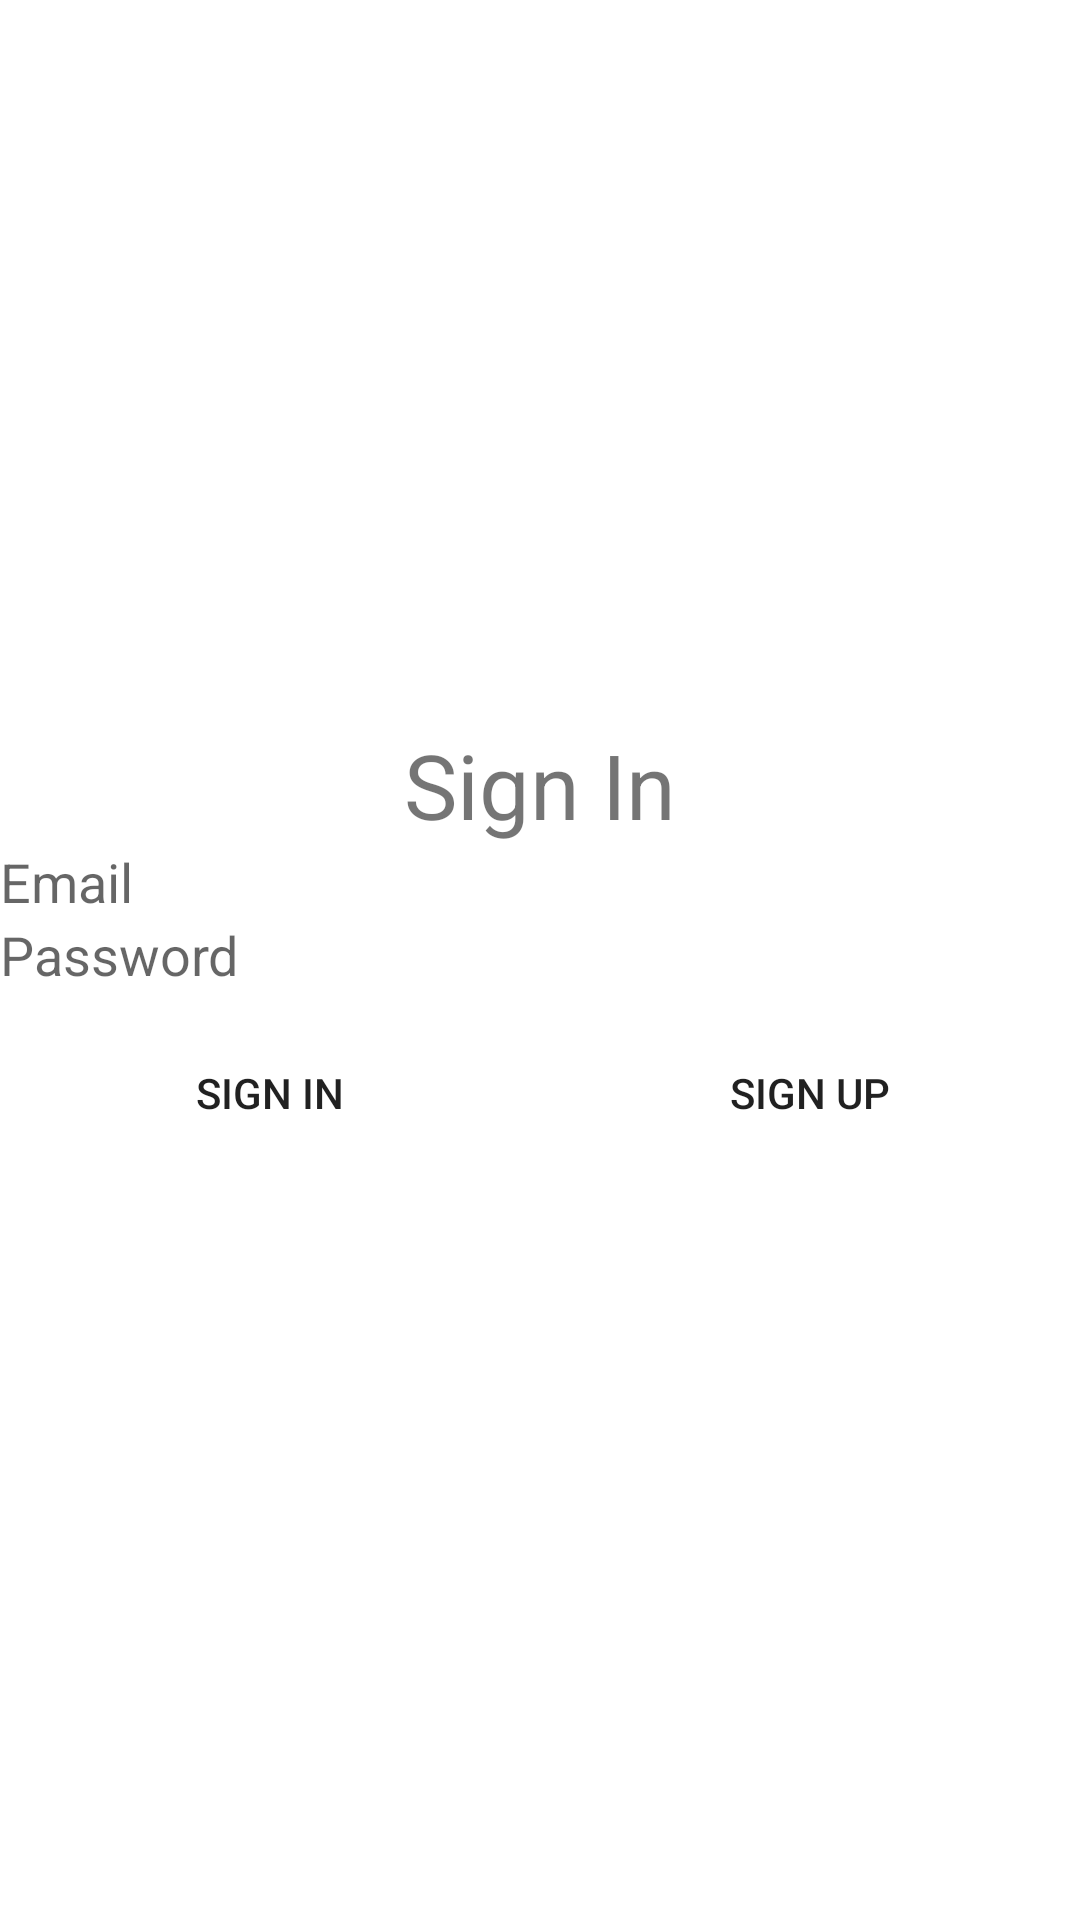

Android layout source for this screen:
<!-- AndroidManifest.xml: application theme Theme.AS_lab -->
<!-- res/layout/activity_main.xml -->
<?xml version="1.0" encoding="utf-8"?>
<LinearLayout xmlns:android="http://schemas.android.com/apk/res/android"
    xmlns:app="http://schemas.android.com/apk/res-auto"
    xmlns:tools="http://schemas.android.com/tools"
    android:layout_width="match_parent"
    android:layout_height="match_parent"
    android:orientation="vertical"
    android:gravity="center"
    tools:context=".MainActivity">


    <TextView
        android:id="@+id/Title"
        android:layout_width="match_parent"
        android:layout_height="wrap_content"
        android:gravity="center"
        android:textSize="30sp"
        android:text="Sign In" />

    <EditText
        android:id="@+id/Email"
        android:layout_width="match_parent"
        android:layout_height="wrap_content"
        android:ems="10"
        android:inputType="textPersonName"
        android:background="@drawable/edit_text_design"
        android:hint="Email" />

    <EditText
        android:id="@+id/Password"
        android:layout_width="match_parent"
        android:layout_height="wrap_content"
        android:ems="10"
        android:inputType="textPersonName"
        android:background="@drawable/edit_text_design"
        android:hint="Password" />
<LinearLayout
    android:layout_width="match_parent"
    android:layout_height="wrap_content"
    android:gravity="center"
    android:orientation="horizontal">

    <Button
        android:id="@+id/SI"
        android:layout_width="match_parent"
        android:layout_height="wrap_content"
        android:layout_margin="10dp"
        android:layout_weight="1"
        android:background="@drawable/btn_design"
        android:text="Sign In" />

    <Button
        android:id="@+id/SU"
        android:layout_width="match_parent"
        android:layout_height="wrap_content"
        android:layout_margin="10dp"
        android:layout_weight="1"
        android:background="@drawable/btn_design"
        android:text="Sign Up" />
</LinearLayout>
</LinearLayout>
<!-- resources referenced by this layout -->
<resources>
  <style name="Theme.AS_lab" parent="Theme.MaterialComponents.DayNight.DarkActionBar">
          
          <item name="colorPrimary">@color/purple_500</item>
          <item name="colorPrimaryVariant">@color/purple_700</item>
          <item name="colorOnPrimary">@color/white</item>
          
          <item name="colorSecondary">@color/teal_200</item>
          <item name="colorSecondaryVariant">@color/teal_700</item>
          <item name="colorOnSecondary">@color/black</item>
          
          <item name="android:statusBarColor">?attr/colorPrimaryVariant</item>
          
      </style>
  <color name="purple_500">#FF6200EE</color>
  <color name="purple_700">#FF3700B3</color>
  <color name="white">#FFFFFFFF</color>
  <color name="teal_200">#FF03DAC5</color>
  <color name="teal_700">#FF018786</color>
  <color name="black">#FF000000</color>
</resources>
